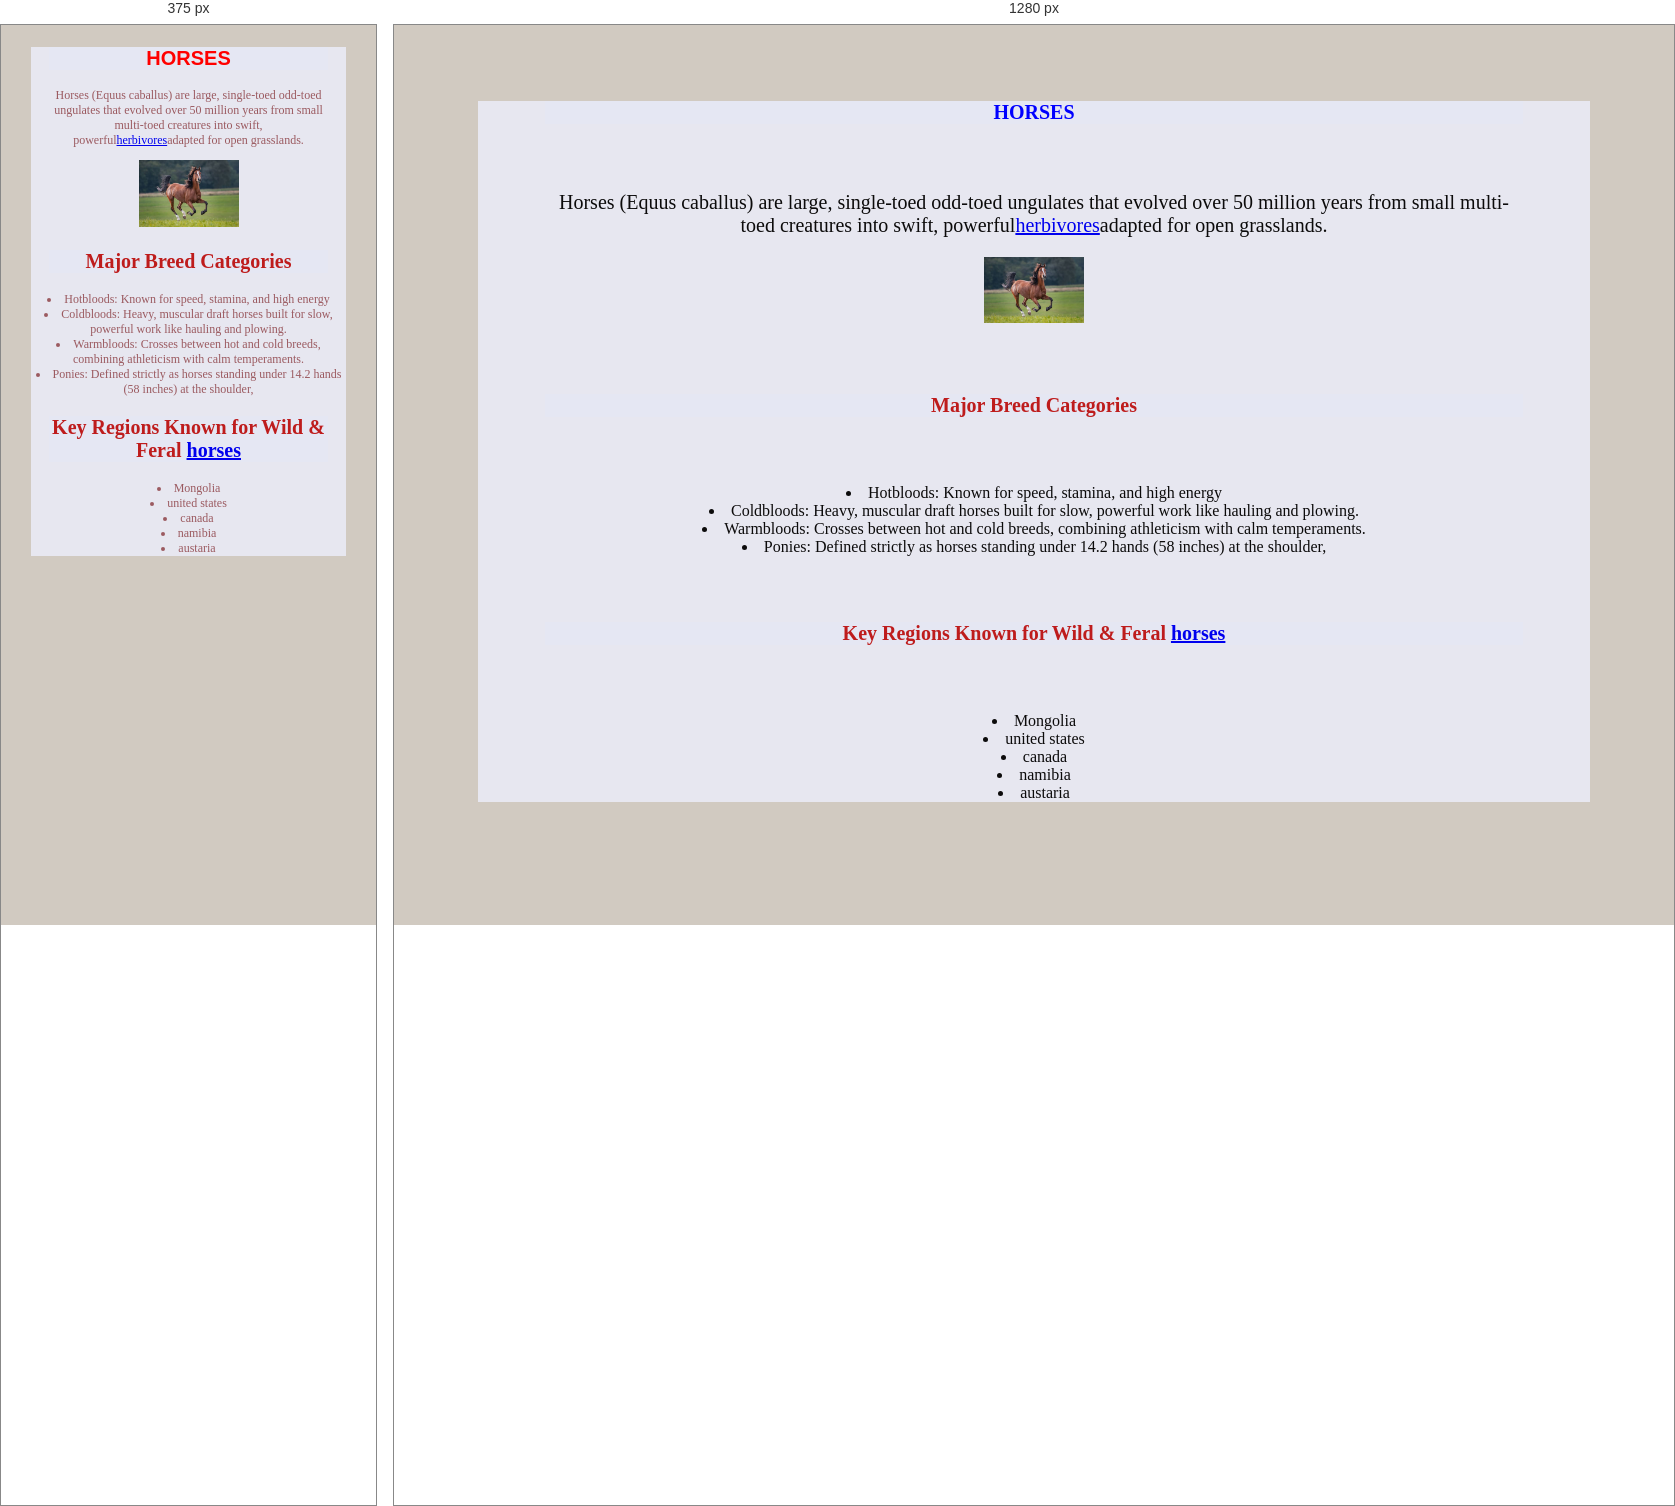
Rendered at 375 px and 1280 px, left to right.

<!-- file: horses.html -->
<!DOCTYPE html>
<html lang="en">
<head>
    <meta charset="UTF-8">
    <meta name="viewport" content="width=device-width, initial-scale=1.0">
    <title>horses</title>
<link rel="stylesheet" href="farm.css">
</head>
<body style="background-color: rgb(209, 202, 193);">
    <div class="one">
        <h1 class="two">HORSES</h1>
        <div class="one">
            <p>Horses (Equus caballus) are large, single-toed odd-toed
                ungulates that evolved over 50 million years from small
                multi-toed creatures into swift, powerful<a href="herbivores.html">herbivores</a>adapted for open grasslands.</p>
                <img src="images (10).jpg" alt="horses" width="200"><a href="horses.html"></a></div>
        <h2 class="three">Major Breed Categories</h2>
                <li>Hotbloods: Known for speed, stamina, and high energy</li>
                <li>Coldbloods: Heavy, muscular draft horses built for slow, powerful work like hauling and plowing.</li>
                <li>Warmbloods: Crosses between hot and cold breeds, combining athleticism with calm temperaments.</li>
                <li>Ponies: Defined strictly as horses standing under 14.2 hands (58 inches) at the shoulder,</li>
        <h3 class="three">Key Regions Known for Wild & Feral <a href="horses.html">horses</a></h3>
                <li>Mongolia</li>
                <li>united states</li>
                <li>canada</li>
                <li>namibia</li>
                <li>austaria</li>
        
</body>
</html>

/* @media block from farm.css */
@media screen and(max-width: 500px){
    .body{
        color: rgb(63, 35, 219);
         }
    p {
        font-size: 12px;
    }
}

/* @media block from farm.css */
@media screen and (max-width:500px) {
    .one{
        color: rgb(155, 90, 96); 
        font-size: 12px;
    p{
        font-size: 12px;
    } 
         }
@media ( orientation: portrait) {
    .two{
        color: red;
        font-family:'Franklin Gothic Medium', 'Arial Narrow', Arial, sans-serif;}
}
   
}